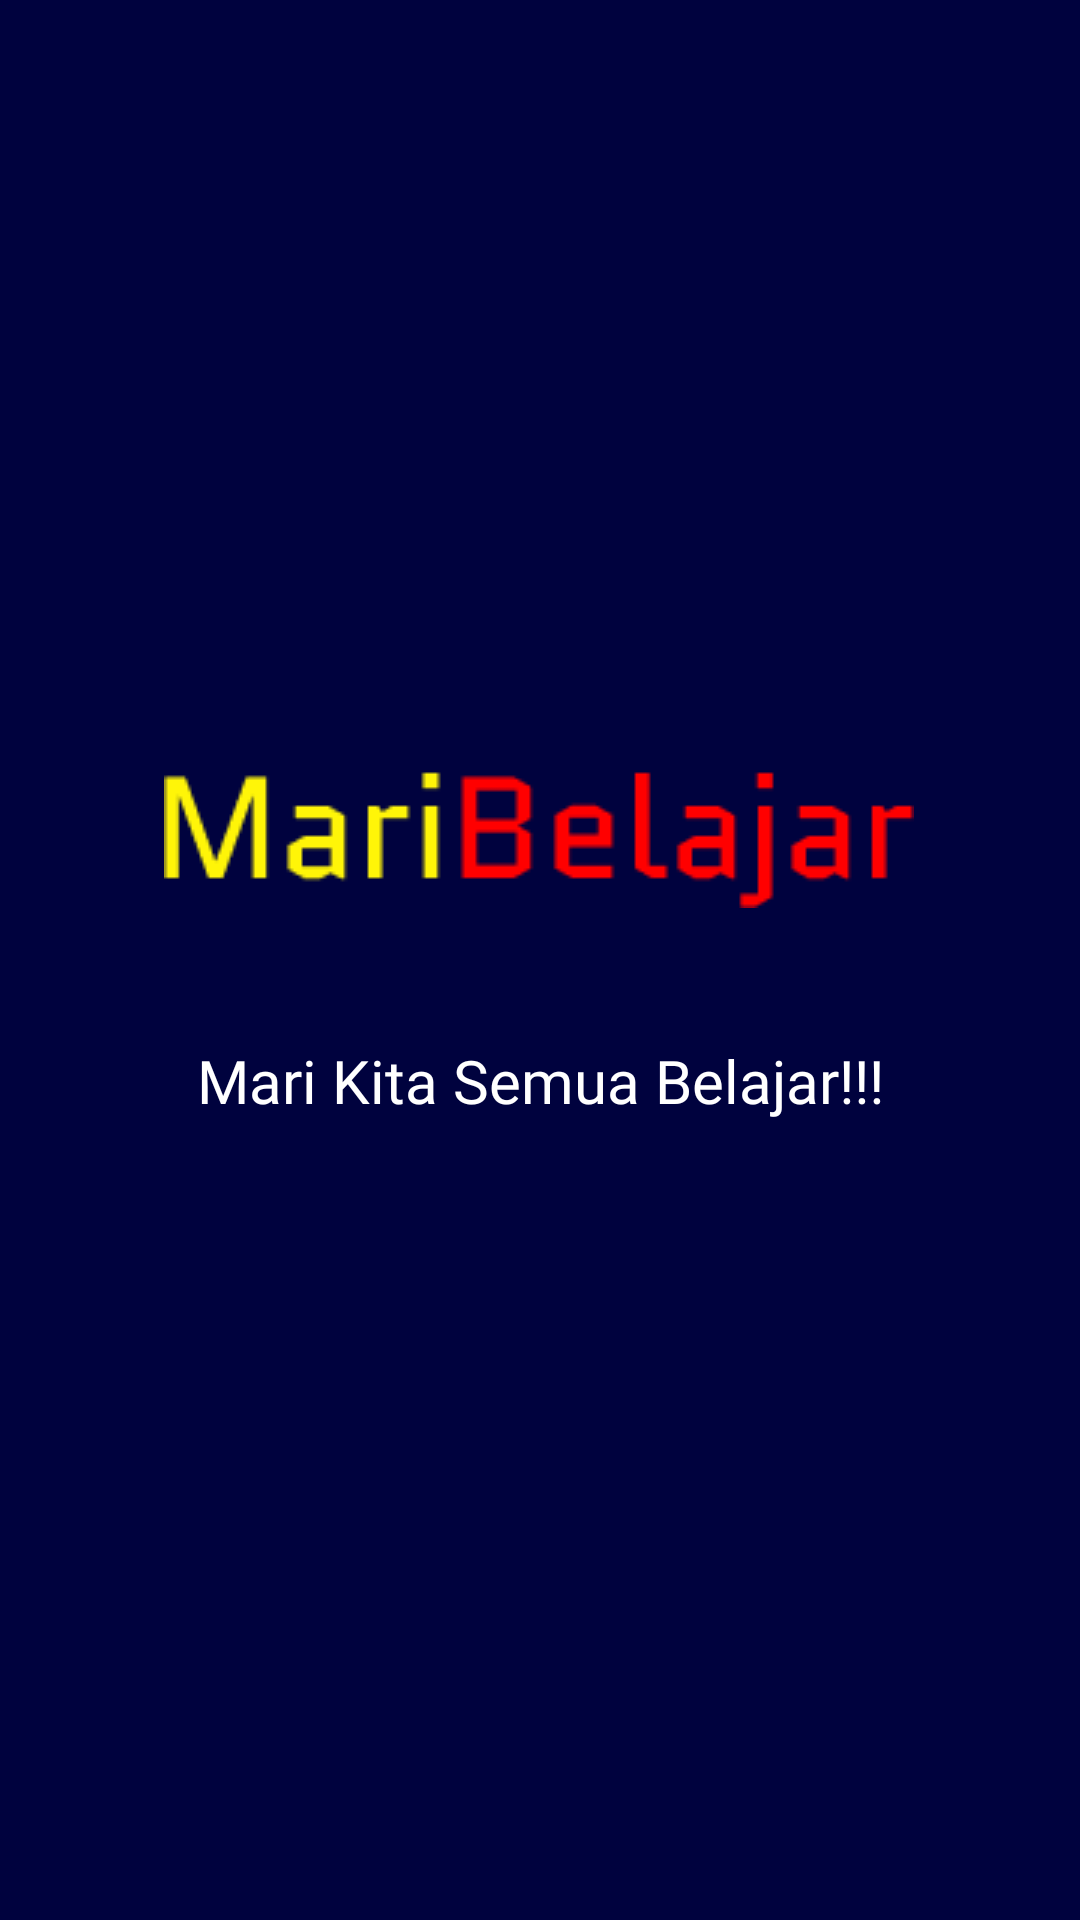

Write the Android layout XML for this screen, with the resource values it uses.
<!-- AndroidManifest.xml: application theme Theme.Assesment2MariBelajar -->
<!-- res/layout/activity_splash_screen.xml -->
<?xml version="1.0" encoding="utf-8"?>
<androidx.constraintlayout.widget.ConstraintLayout xmlns:android="http://schemas.android.com/apk/res/android"
    xmlns:app="http://schemas.android.com/apk/res-auto"
    xmlns:tools="http://schemas.android.com/tools"
    android:layout_width="match_parent"
    android:layout_height="match_parent"
    tools:context=".SplashScreen"
    android:background="#00023E"

    >

    <ImageView
        android:id="@+id/imageView"
        android:layout_width="wrap_content"
        android:layout_height="wrap_content"
        android:layout_marginStart="16dp"
        android:layout_marginEnd="16dp"
        android:src="@drawable/logo"
        app:layout_constraintBottom_toBottomOf="parent"
        app:layout_constraintEnd_toEndOf="parent"
        app:layout_constraintHorizontal_bias="0.497"
        app:layout_constraintStart_toStartOf="parent"
        app:layout_constraintTop_toTopOf="parent"
        app:layout_constraintVertical_bias="0.432" />

    <TextView
        android:layout_width="wrap_content"
        android:layout_height="wrap_content"
        android:layout_marginStart="16dp"
        android:layout_marginTop="44dp"
        android:layout_marginEnd="16dp"
        android:fontFamily="@font/poppins_light"
        android:textColor="@color/white"
        android:text="Mari Kita Semua Belajar!!!"
        android:textSize="20dp"
        app:layout_constraintEnd_toEndOf="parent"
        app:layout_constraintStart_toStartOf="parent"
        app:layout_constraintTop_toBottomOf="@+id/imageView" />


</androidx.constraintlayout.widget.ConstraintLayout>
<!-- resources referenced by this layout -->
<resources>
  <color name="white">#FFFFFFFF</color>
  <!-- drawable logo: png bitmap (drawable-v24, 2018 bytes) -->
  <style name="Theme.Assesment2MariBelajar" parent="Theme.MaterialComponents.DayNight.NoActionBar">
          
          <item name="colorPrimary">@color/purple_500</item>
          <item name="colorPrimaryVariant">@color/purple_700</item>
          <item name="colorOnPrimary">@color/white</item>
          
          <item name="colorSecondary">@color/teal_200</item>
          <item name="colorSecondaryVariant">@color/teal_700</item>
          <item name="colorOnSecondary">@color/black</item>
          
          <item name="android:statusBarColor" tools:targetApi="l">?attr/colorPrimaryVariant</item>
          
      </style>
  <color name="purple_500">#FF6200EE</color>
  <color name="purple_700">#FF3700B3</color>
  <color name="teal_200">#FF03DAC5</color>
  <color name="teal_700">#FF018786</color>
  <color name="black">#FF000000</color>
</resources>
